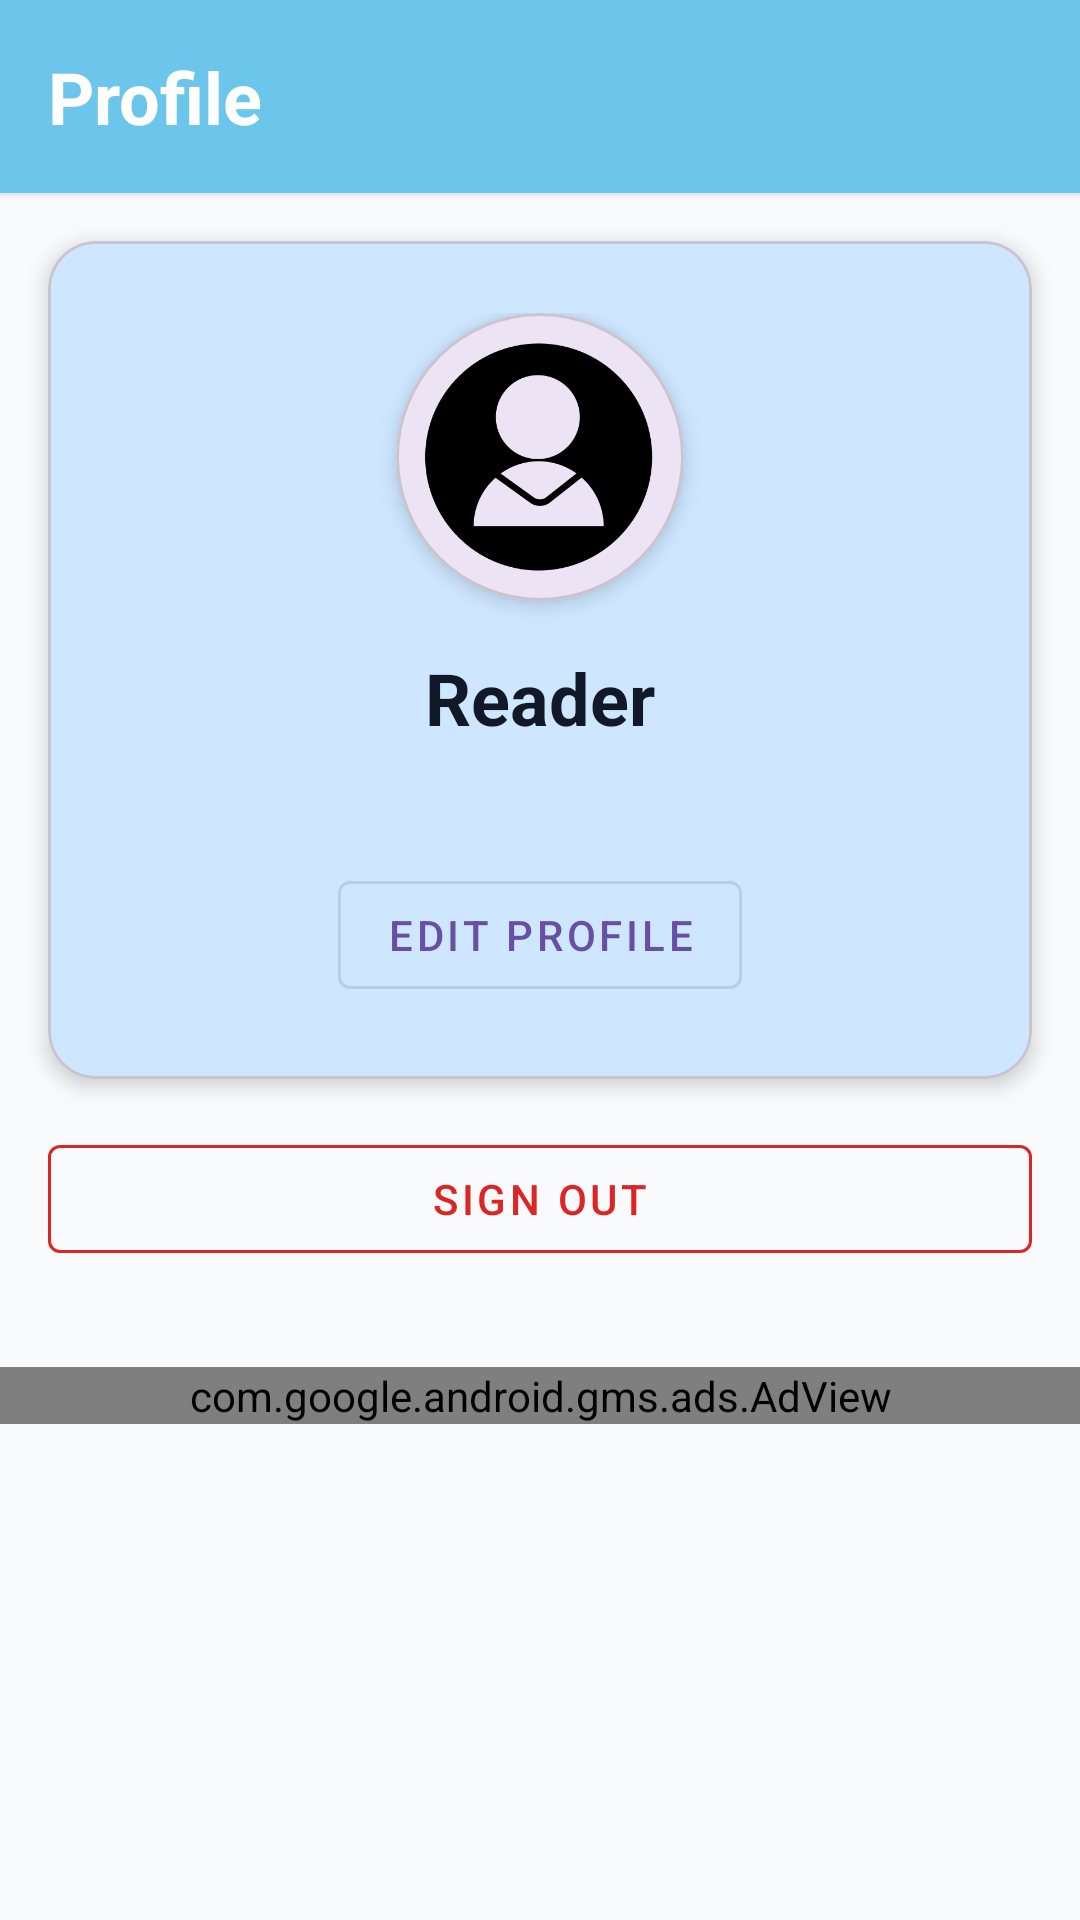

Android layout source for this screen:
<!-- AndroidManifest.xml: application theme Theme.BookWorm -->
<!-- res/layout/fragment_profile.xml -->
<?xml version="1.0" encoding="utf-8"?>
<ScrollView xmlns:android="http://schemas.android.com/apk/res/android"
    xmlns:app="http://schemas.android.com/apk/res-auto"
    android:layout_width="match_parent"
    android:layout_height="match_parent"
    xmlns:ads="http://schemas.android.com/tools"
    android:background="#f9fafb">

    <LinearLayout
        android:layout_width="match_parent"
        android:layout_height="wrap_content"
        android:orientation="vertical">

        <LinearLayout
            android:layout_width="match_parent"
            android:layout_height="wrap_content"
            android:orientation="horizontal"
            android:padding="16dp"
            android:gravity="center_vertical"
            android:background="#6cc5eb"
            android:elevation="2dp">

            <TextView
                android:layout_width="0dp"
                android:layout_height="wrap_content"
                android:layout_weight="1"
                android:text="Profile"
                android:textSize="24sp"
                android:textStyle="bold"
                android:textColor="@color/white" />

        </LinearLayout>

        <com.google.android.material.card.MaterialCardView
            android:layout_width="match_parent"
            android:layout_height="wrap_content"
            android:layout_margin="16dp"
            android:backgroundTint="#CEE7FF"
            app:cardCornerRadius="16dp"
            app:cardElevation="4dp">


            <LinearLayout
                android:layout_width="match_parent"
                android:layout_height="wrap_content"
                android:orientation="vertical"
                android:padding="24dp"
                android:gravity="center">

                <com.google.android.material.card.MaterialCardView
                    android:layout_width="96dp"
                    android:layout_height="96dp"
                    app:cardCornerRadius="48dp"
                    app:cardElevation="4dp"
                    android:layout_marginBottom="16dp">

                    <ImageView
                        android:id="@+id/ivProfileImage"
                        android:layout_width="match_parent"
                        android:layout_height="match_parent"
                        android:scaleType="centerCrop"
                        android:src="@drawable/ic_person" />

                </com.google.android.material.card.MaterialCardView>

                <TextView
                    android:id="@+id/tvUserName"
                    android:layout_width="wrap_content"
                    android:layout_height="wrap_content"
                    android:text="Reader"
                    android:textSize="24sp"
                    android:textStyle="bold"
                    android:textColor="#111827"
                    android:layout_marginBottom="4dp" />

                <TextView
                    android:id="@+id/tvUserEmail"
                    android:layout_width="wrap_content"
                    android:layout_height="wrap_content"
                    android:text=""
                    android:textSize="14sp"
                    android:textColor="#4b5563"
                    android:layout_marginBottom="16dp" />
                <com.google.android.material.button.MaterialButton
                    android:id="@+id/btnEditProfile"
                    android:layout_width="wrap_content"
                    android:layout_height="wrap_content"
                    android:text="Edit Profile"
                    style="@style/Widget.MaterialComponents.Button.OutlinedButton" />

            </LinearLayout>

        </com.google.android.material.card.MaterialCardView>

        <com.google.android.material.button.MaterialButton
            android:id="@+id/btnSignOut"
            android:layout_width="match_parent"
            android:layout_height="wrap_content"
            android:layout_marginHorizontal="16dp"
            android:layout_marginBottom="32dp"
            android:text="Sign Out"
            android:textColor="#dc2626"
            style="@style/Widget.MaterialComponents.Button.OutlinedButton"
            app:strokeColor="#dc2626" />
        <com.google.android.gms.ads.AdView
            android:id="@+id/adView"
            xmlns:ads="http://schemas.android.com/apk/res-auto"
            android:layout_width="match_parent"
            android:layout_height="wrap_content"
            ads:adSize="BANNER"
            ads:adUnitId="@string/banner_ad_unit_id" />


    </LinearLayout>

</ScrollView>
<!-- resources referenced by this layout -->
<resources>
  <color name="white">#FFFFFFFF</color>
  <!-- drawable ic_person: png bitmap (drawable, 12803 bytes) -->
  <string name="banner_ad_unit_id">ca-app-pub-3940256099942544/6300978111</string>
  <style name="Theme.BookWorm" parent="Base.Theme.BookWorm">
          <item name="android:windowSplashScreenBackground">@drawable/gradientbackground</item>
          <item name="android:windowSplashScreenAnimatedIcon">@null</item>
          <item name="android:windowSplashScreenAnimationDuration">10</item>
          <item name="postSplashScreenTheme">@style/Base.Theme.BookWorm</item>
      </style>
  <style name="Base.Theme.BookWorm" parent="Theme.Material3.DayNight.NoActionBar">
  
      </style>
</resources>
